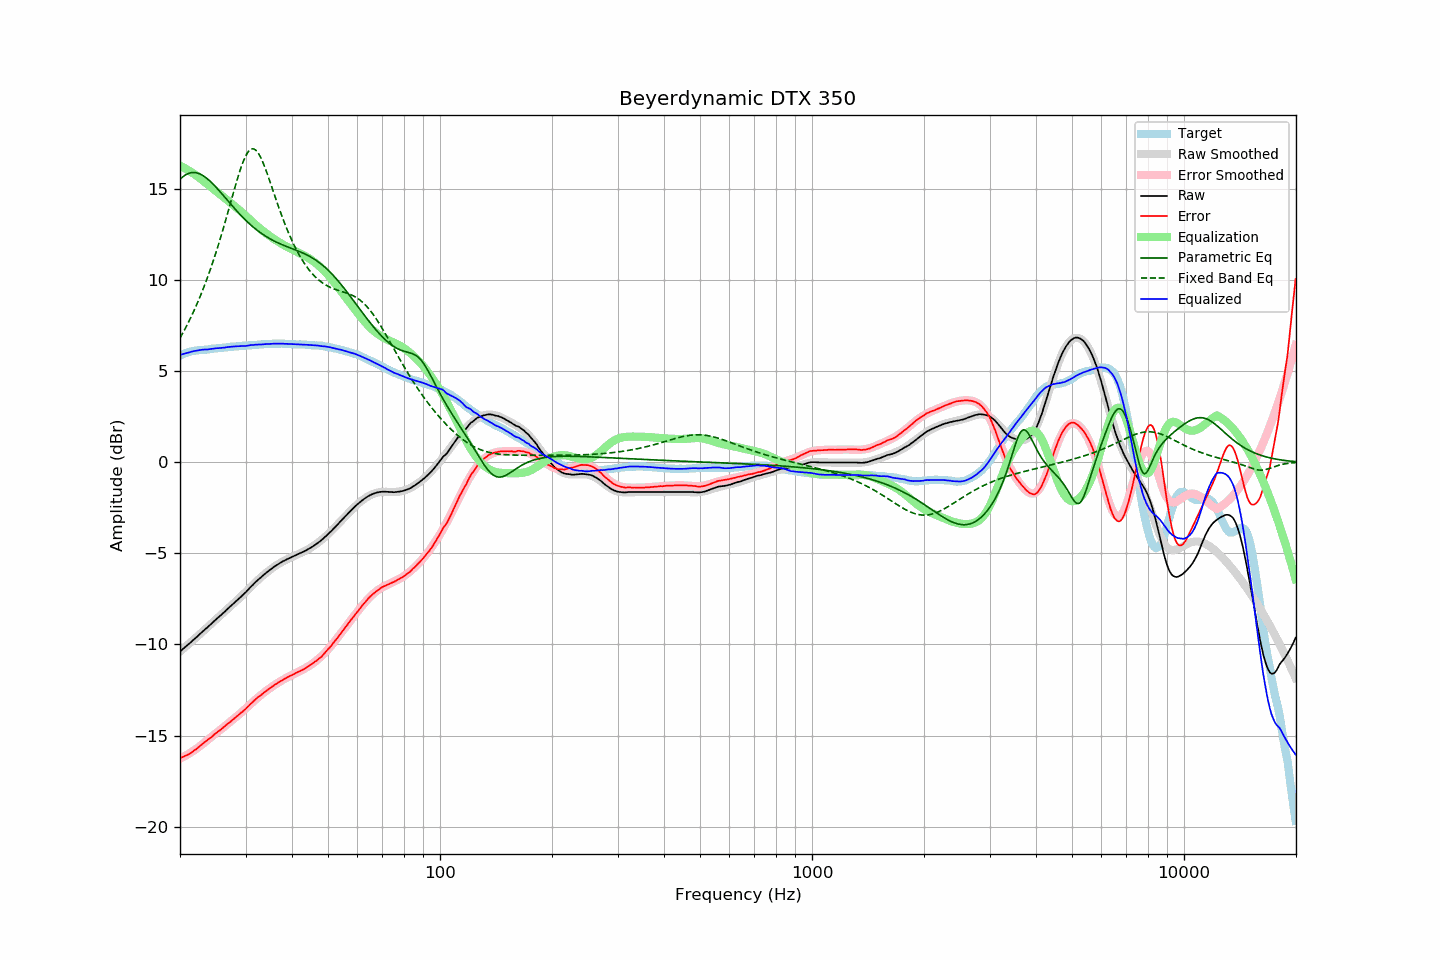

The file beside this chart, header and first rows:
frequency, raw, error, smoothed, error_smoothed, equalization, parametric_eq, fixed_band_eq, equalized_raw, equalized_smoothed, target
20.00, -10.39, -16.24, -10.39, -16.27, 16.27, 15.52, 6.80, 5.88, 5.87, 5.85
20.20, -10.31, -16.20, -10.31, -16.22, 16.22, 15.60, 6.96, 5.91, 5.91, 5.89
20.40, -10.24, -16.17, -10.24, -16.17, 16.17, 15.67, 7.12, 5.94, 5.94, 5.93
20.61, -10.16, -16.12, -10.16, -16.13, 16.13, 15.74, 7.29, 5.96, 5.96, 5.96
20.81, -10.09, -16.09, -10.09, -16.08, 16.08, 15.79, 7.46, 5.99, 5.99, 6.00
21.02, -10.01, -16.05, -10.01, -16.03, 16.03, 15.83, 7.63, 6.02, 6.01, 6.04
21.23, -9.94, -16.00, -9.93, -15.97, 15.97, 15.86, 7.81, 6.03, 6.04, 6.06
21.44, -9.86, -15.94, -9.86, -15.92, 15.92, 15.88, 7.99, 6.06, 6.06, 6.08
21.66, -9.78, -15.88, -9.78, -15.86, 15.86, 15.89, 8.18, 6.08, 6.08, 6.10
21.87, -9.70, -15.81, -9.70, -15.80, 15.80, 15.89, 8.37, 6.10, 6.10, 6.11
22.09, -9.63, -15.76, -9.62, -15.74, 15.74, 15.88, 8.57, 6.11, 6.12, 6.13
22.31, -9.55, -15.68, -9.54, -15.68, 15.68, 15.86, 8.77, 6.13, 6.13, 6.14
22.54, -9.46, -15.61, -9.47, -15.61, 15.61, 15.83, 8.98, 6.15, 6.15, 6.15
22.76, -9.38, -15.53, -9.38, -15.54, 15.54, 15.79, 9.19, 6.16, 6.16, 6.15
22.99, -9.30, -15.45, -9.30, -15.47, 15.47, 15.74, 9.41, 6.17, 6.16, 6.15
23.22, -9.22, -15.38, -9.22, -15.40, 15.40, 15.68, 9.64, 6.18, 6.17, 6.16
23.45, -9.14, -15.31, -9.14, -15.33, 15.33, 15.62, 9.87, 6.19, 6.18, 6.17
23.69, -9.07, -15.25, -9.06, -15.25, 15.25, 15.55, 10.11, 6.18, 6.19, 6.18
23.92, -8.99, -15.18, -8.98, -15.18, 15.18, 15.47, 10.35, 6.19, 6.20, 6.19
24.16, -8.91, -15.12, -8.91, -15.11, 15.11, 15.39, 10.61, 6.20, 6.21, 6.21
24.40, -8.83, -15.06, -8.83, -15.04, 15.04, 15.31, 10.86, 6.21, 6.22, 6.23
24.65, -8.74, -14.97, -8.75, -14.97, 14.97, 15.22, 11.13, 6.23, 6.23, 6.23
24.89, -8.66, -14.90, -8.67, -14.90, 14.90, 15.12, 11.40, 6.24, 6.24, 6.24
25.14, -8.58, -14.83, -8.59, -14.83, 14.83, 15.03, 11.67, 6.25, 6.25, 6.25
25.39, -8.51, -14.76, -8.51, -14.76, 14.76, 14.93, 11.96, 6.26, 6.26, 6.26
25.65, -8.43, -14.70, -8.43, -14.69, 14.69, 14.83, 12.25, 6.26, 6.27, 6.27
25.91, -8.35, -14.62, -8.35, -14.62, 14.62, 14.73, 12.54, 6.27, 6.28, 6.27
26.16, -8.27, -14.55, -8.26, -14.55, 14.55, 14.63, 12.84, 6.28, 6.29, 6.28
26.43, -8.19, -14.48, -8.18, -14.48, 14.48, 14.52, 13.15, 6.29, 6.30, 6.29
26.69, -8.10, -14.40, -8.10, -14.41, 14.41, 14.42, 13.46, 6.31, 6.30, 6.30
26.96, -8.02, -14.34, -8.02, -14.34, 14.34, 14.32, 13.77, 6.31, 6.31, 6.32
27.23, -7.94, -14.27, -7.94, -14.27, 14.27, 14.21, 14.09, 6.32, 6.32, 6.33
27.50, -7.86, -14.20, -7.86, -14.19, 14.19, 14.11, 14.40, 6.33, 6.33, 6.33
27.77, -7.78, -14.11, -7.79, -14.12, 14.12, 14.01, 14.72, 6.34, 6.34, 6.33
28.05, -7.70, -14.05, -7.70, -14.05, 14.05, 13.91, 15.03, 6.35, 6.35, 6.35
28.33, -7.62, -13.97, -7.62, -13.98, 13.98, 13.81, 15.33, 6.36, 6.35, 6.35
28.62, -7.54, -13.90, -7.54, -13.90, 13.90, 13.72, 15.63, 6.36, 6.36, 6.36
28.90, -7.46, -13.83, -7.46, -13.83, 13.83, 13.62, 15.91, 6.37, 6.37, 6.37
29.19, -7.38, -13.75, -7.37, -13.75, 13.75, 13.53, 16.18, 6.37, 6.38, 6.37
29.48, -7.29, -13.68, -7.29, -13.67, 13.67, 13.44, 16.42, 6.38, 6.38, 6.39
29.78, -7.21, -13.60, -7.20, -13.59, 13.59, 13.35, 16.64, 6.38, 6.39, 6.39
30.08, -7.13, -13.53, -7.11, -13.51, 13.51, 13.26, 16.82, 6.38, 6.39, 6.40
30.38, -7.03, -13.43, -7.03, -13.43, 13.43, 13.18, 16.98, 6.40, 6.40, 6.40
30.68, -6.94, -13.36, -6.94, -13.35, 13.35, 13.10, 17.09, 6.41, 6.41, 6.41
30.99, -6.84, -13.25, -6.85, -13.27, 13.27, 13.02, 17.16, 6.43, 6.42, 6.41
31.30, -6.76, -13.18, -6.76, -13.19, 13.19, 12.94, 17.19, 6.42, 6.42, 6.42
31.61, -6.67, -13.10, -6.68, -13.11, 13.11, 12.86, 17.18, 6.44, 6.43, 6.43
31.93, -6.58, -13.02, -6.59, -13.03, 13.03, 12.79, 17.13, 6.45, 6.44, 6.44
32.24, -6.50, -12.93, -6.51, -12.95, 12.95, 12.72, 17.04, 6.45, 6.44, 6.43
32.57, -6.42, -12.87, -6.43, -12.88, 12.88, 12.66, 16.91, 6.45, 6.45, 6.45
32.89, -6.35, -12.81, -6.34, -12.80, 12.80, 12.59, 16.75, 6.45, 6.46, 6.46
33.22, -6.27, -12.73, -6.27, -12.73, 12.73, 12.53, 16.57, 6.46, 6.46, 6.46
33.55, -6.19, -12.66, -6.19, -12.66, 12.66, 12.47, 16.36, 6.47, 6.47, 6.47
33.89, -6.12, -12.60, -6.12, -12.59, 12.59, 12.41, 16.13, 6.47, 6.47, 6.48
34.23, -6.04, -12.52, -6.04, -12.52, 12.52, 12.36, 15.89, 6.48, 6.48, 6.48
34.57, -5.98, -12.47, -5.98, -12.46, 12.46, 12.31, 15.64, 6.48, 6.49, 6.49
34.92, -5.91, -12.40, -5.91, -12.40, 12.40, 12.26, 15.38, 6.49, 6.49, 6.49
35.27, -5.84, -12.33, -5.84, -12.34, 12.34, 12.21, 15.12, 6.50, 6.49, 6.49
35.62, -5.78, -12.28, -5.78, -12.28, 12.28, 12.16, 14.86, 6.50, 6.50, 6.50
35.97, -5.71, -12.20, -5.72, -12.22, 12.22, 12.12, 14.60, 6.51, 6.50, 6.50
... 635 more rows
